Photos from the image-classification dataset "data" in the GitHub repository pfichefet/thesis. Its 3 classes are: ginseng, magnesium, mint.

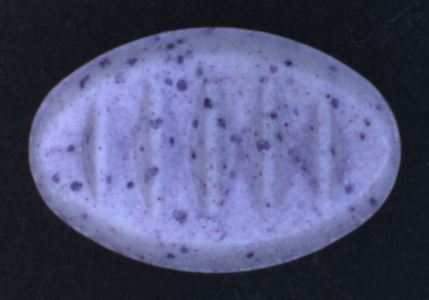
Label: mint

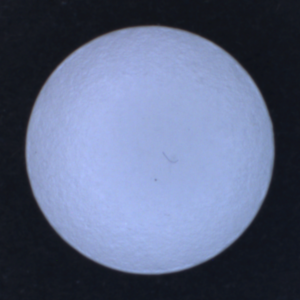
Label: magnesium

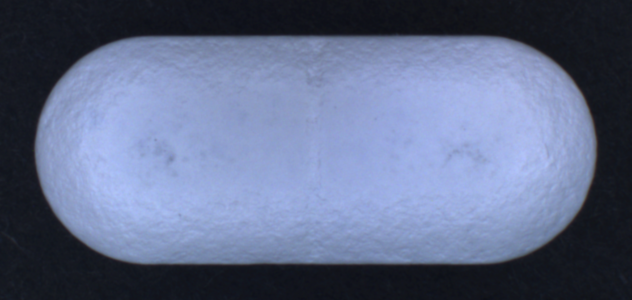
Label: ginseng

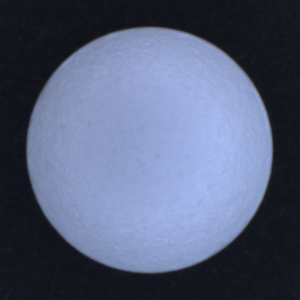
Label: magnesium

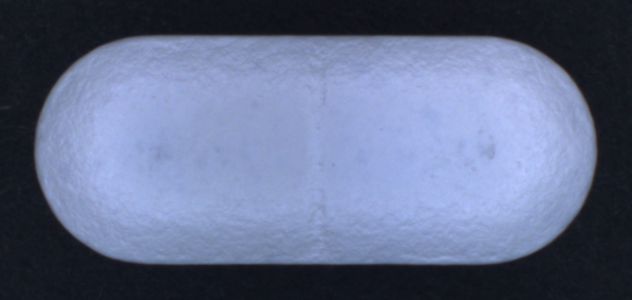
Label: ginseng

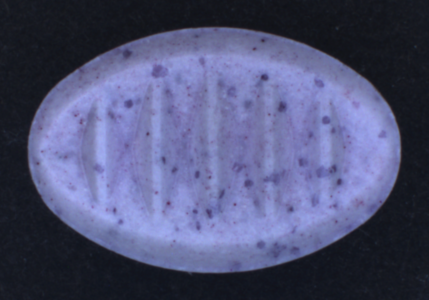
Label: mint
